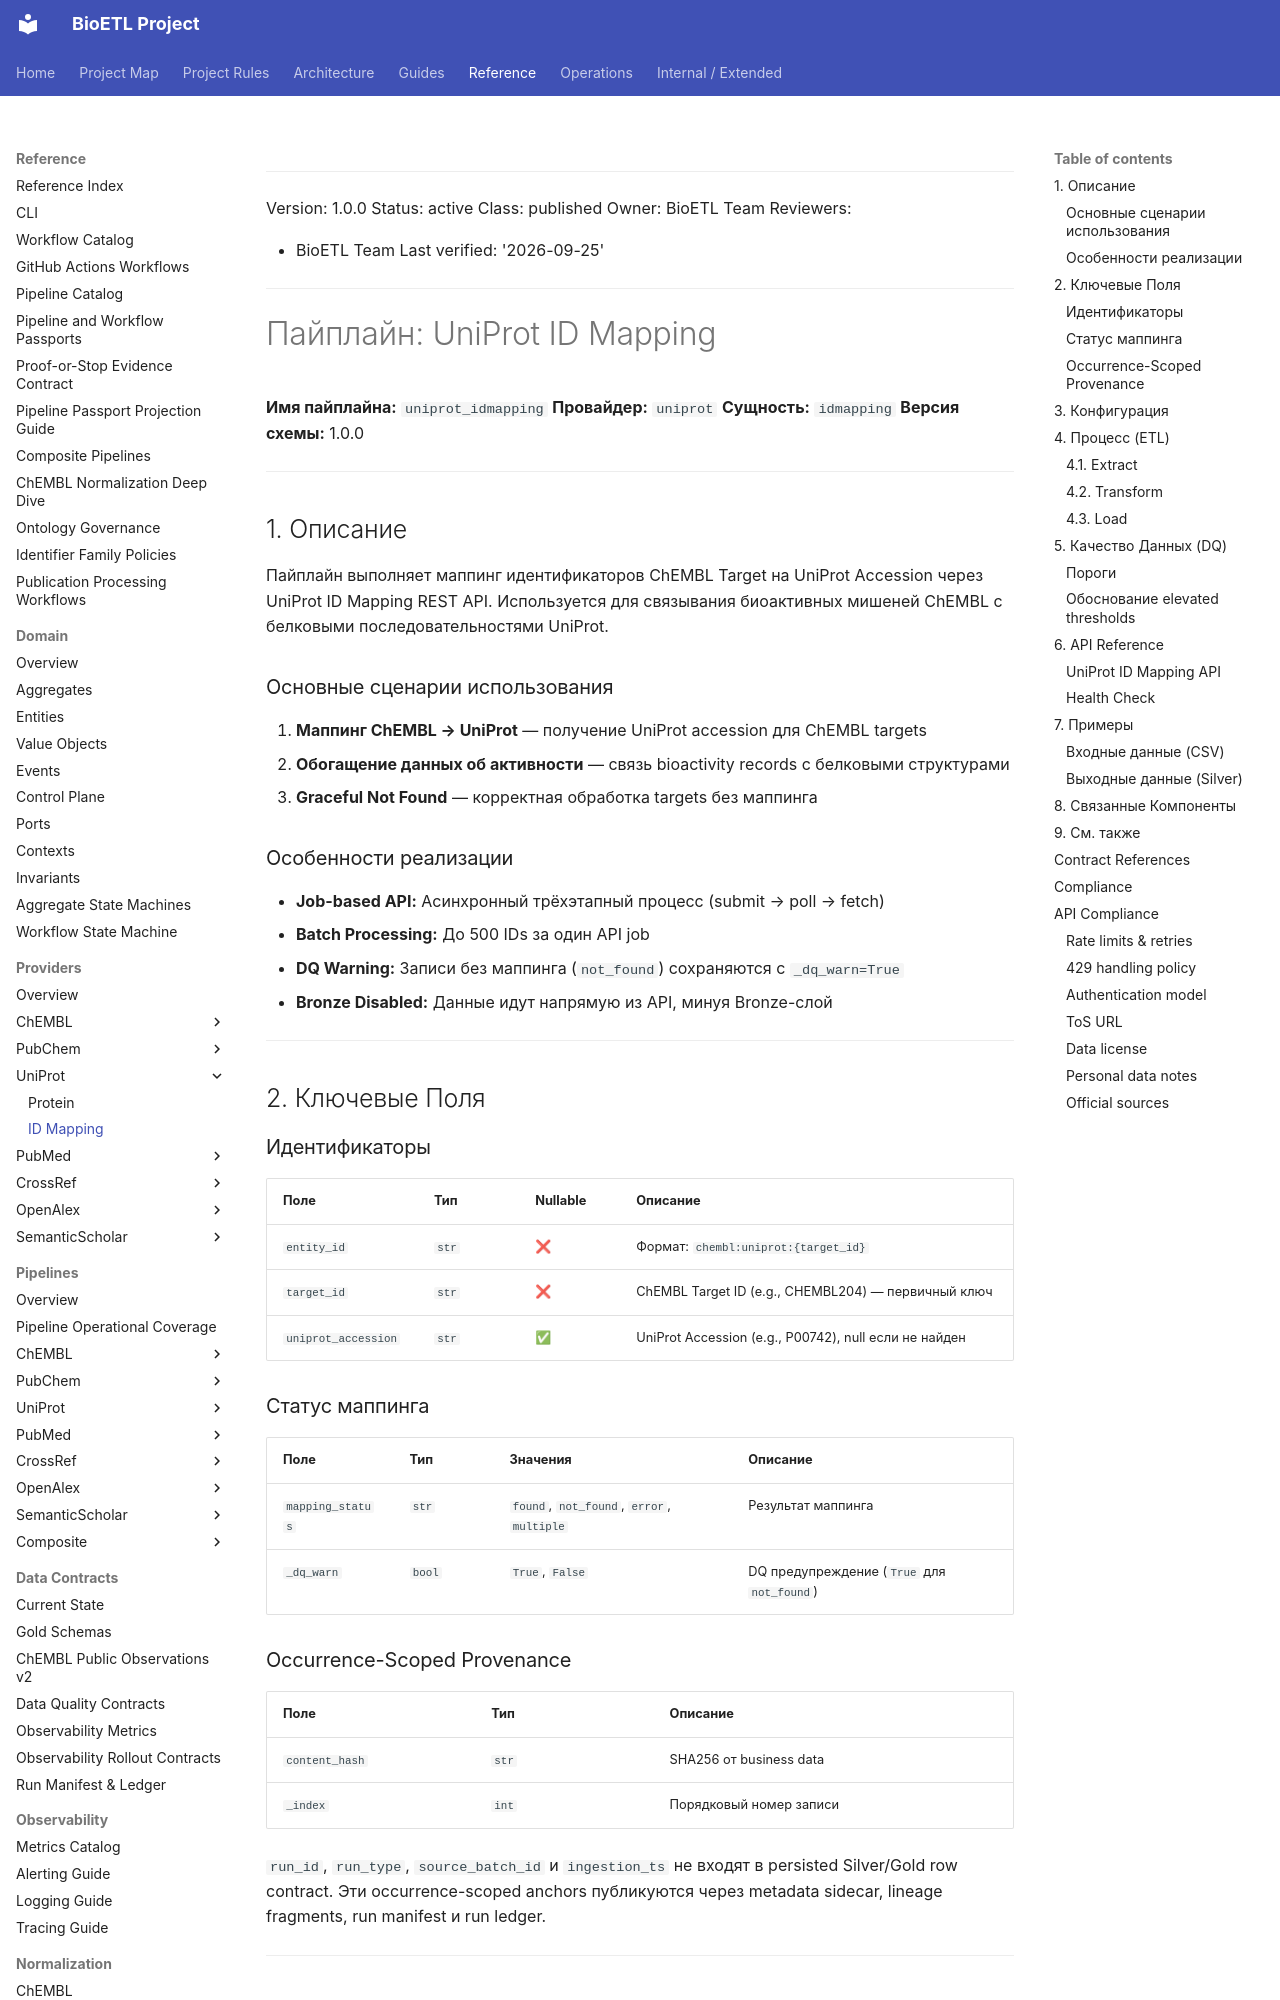

repository: SatoryKono/BioactivityDataAcquisition · page: 04-reference/providers/uniprot/idmapping/index.html · generator: mkdocs

______________________________________________________________________

Version: 1.0.0
Status: active
Class: published
Owner: BioETL Team
Reviewers:

- BioETL Team
  Last verified: '2026-09-25'

______________________________________________________________________

# Пайплайн: UniProt ID Mapping

**Имя пайплайна:** `uniprot_idmapping`
**Провайдер:** `uniprot`
**Сущность:** `idmapping`
**Версия схемы:** 1.0.0

______________________________________________________________________

## 1. Описание

Пайплайн выполняет маппинг идентификаторов ChEMBL Target на UniProt Accession через UniProt ID Mapping REST API. Используется для связывания биоактивных мишеней ChEMBL с белковыми последовательностями UniProt.

### Основные сценарии использования

1. **Маппинг ChEMBL → UniProt** — получение UniProt accession для ChEMBL targets
1. **Обогащение данных об активности** — связь bioactivity records с белковыми структурами
1. **Graceful Not Found** — корректная обработка targets без маппинга

### Особенности реализации

- **Job-based API:** Асинхронный трёхэтапный процесс (submit → poll → fetch)
- **Batch Processing:** До 500 IDs за один API job
- **DQ Warning:** Записи без маппинга (`not_found`) сохраняются с `_dq_warn=True`
- **Bronze Disabled:** Данные идут напрямую из API, минуя Bronze-слой

______________________________________________________________________

## 2. Ключевые Поля

### Идентификаторы

| Поле                | Тип   | Nullable | Описание                                              |
| ------------------- | ----- | -------- | ----------------------------------------------------- |
| `entity_id`         | `str` | ❌       | Формат: `chembl:uniprot:{target_id}`                  |
| `target_id`         | `str` | ❌       | ChEMBL Target ID (e.g., CHEMBL204) — первичный ключ   |
| `uniprot_accession` | `str` | ✅       | UniProt Accession (e.g., P00742), null если не найден |

### Статус маппинга

| Поле             | Тип    | Значения                                  | Описание                                   |
| ---------------- | ------ | ----------------------------------------- | ------------------------------------------ |
| `mapping_status` | `str`  | `found`, `not_found`, `error`, `multiple` | Результат маппинга                         |
| `_dq_warn`       | `bool` | `True`, `False`                           | DQ предупреждение (`True` для `not_found`) |
